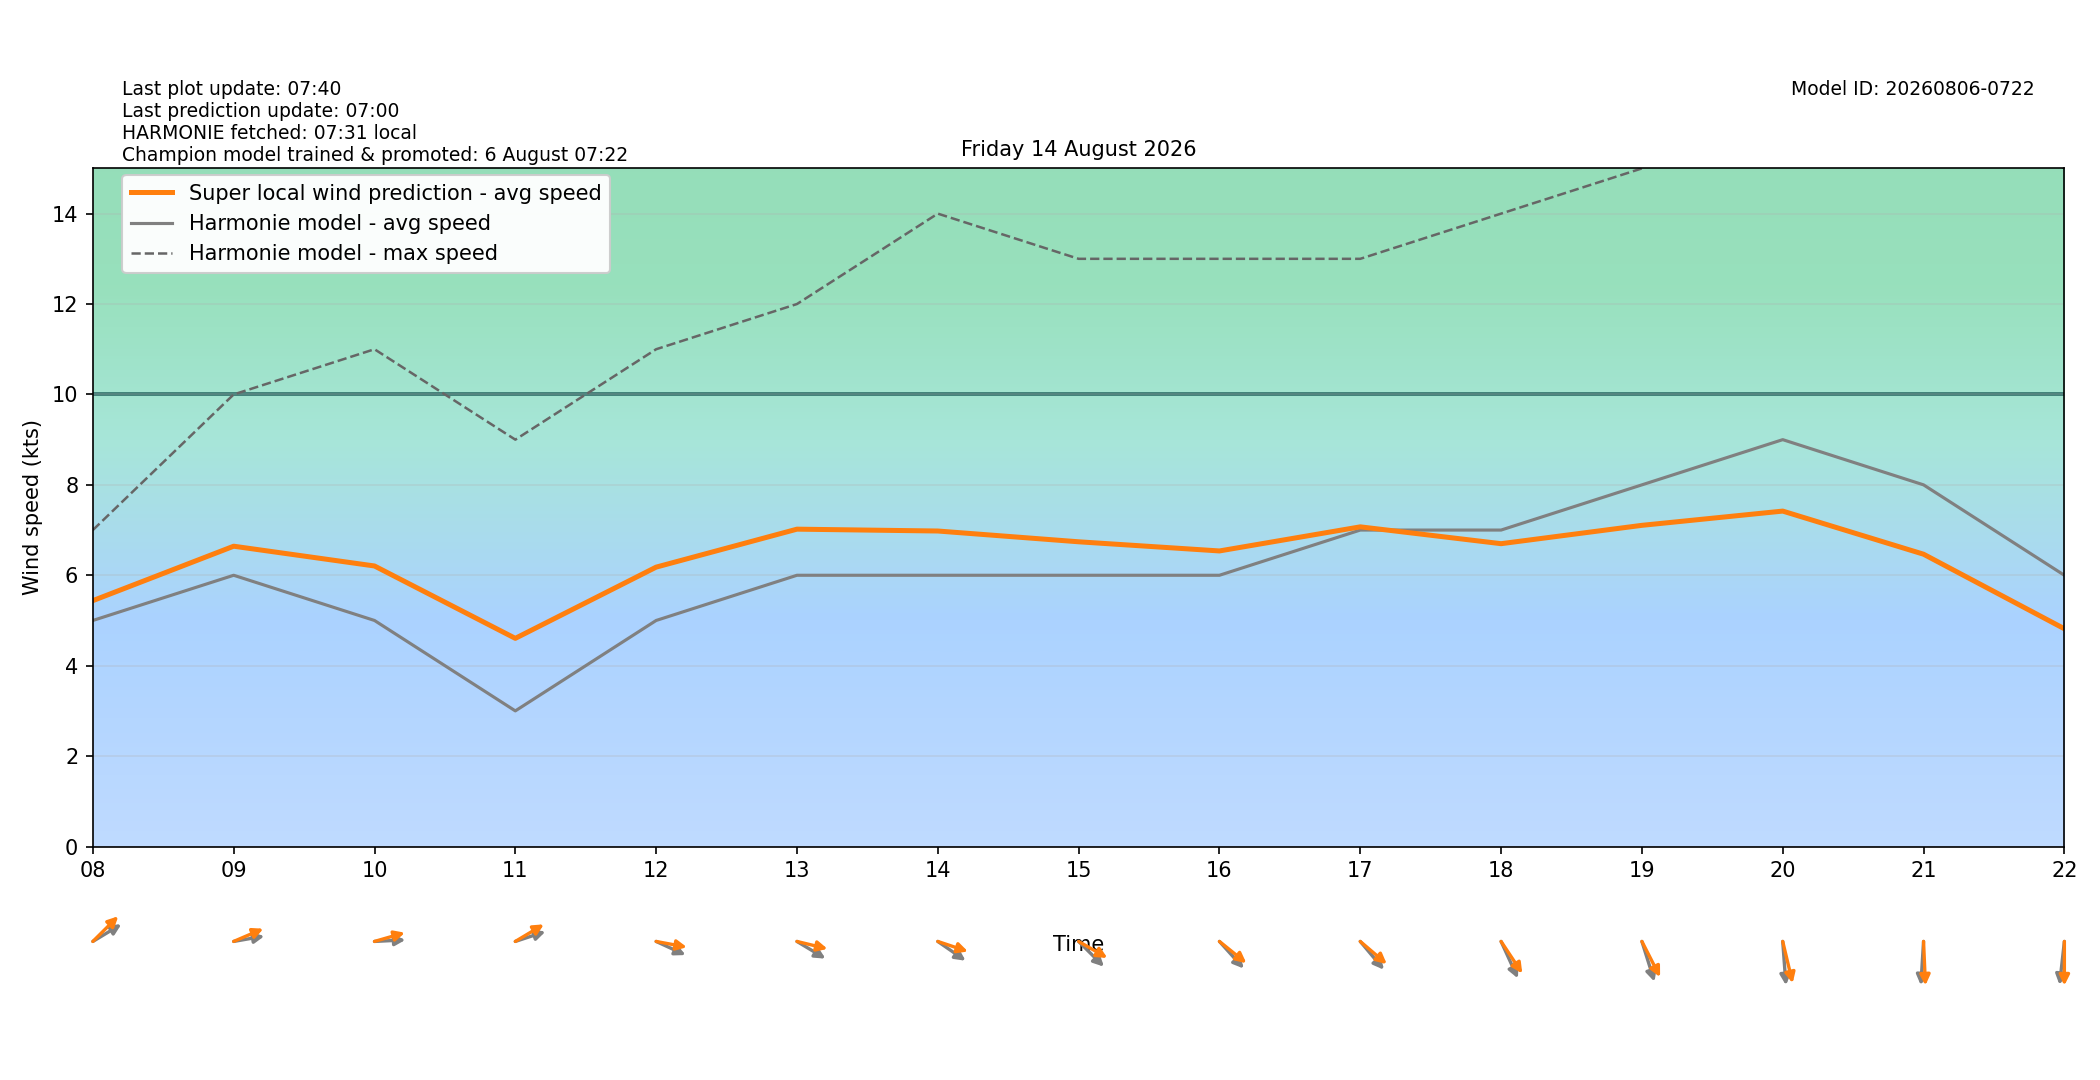

Data behind this chart, as committed beside it:
target_time_utc, target_time_local, hour_utc, hour_local, forecast_wind_speed, forecast_wind_min, forecast_wind_max, lstm_pred_wind_speed, delta_speed_lstm_minus_forecast, forecast_wind_dir_deg, lstm_pred_wind_dir_deg, delta_dir_lstm_minus_forecast
2026-08-13T22:00:00Z, 2026-08-14T00:00:00+0200, 22, 00, 5.0, 5.0, 7.0, 1.578, -3.422, 83.0, 80.16, -2.841
2026-08-13T23:00:00Z, 2026-08-14T01:00:00+0200, 23, 01, 3.0, 3.0, 7.0, 1.278, -1.722, 70.0, 64.06, -5.943
2026-08-14T00:00:00Z, 2026-08-14T02:00:00+0200, 00, 02, 3.0, 3.0, 4.0, 0.9709, -2.029, 77.0, 69.6, -7.404
2026-08-14T01:00:00Z, 2026-08-14T03:00:00+0200, 01, 03, 2.0, 2.0, 3.0, 0.8326, -1.167, 83.0, 75, -7.998
2026-08-14T02:00:00Z, 2026-08-14T04:00:00+0200, 02, 04, 1.0, 1.0, 3.0, 0.8442, -0.1558, 100.0, 91.28, -8.724
2026-08-14T03:00:00Z, 2026-08-14T05:00:00+0200, 03, 05, 1.0, 1.0, 1.0, 1.534, 0.5338, 173.0, 167.5, -5.469
2026-08-14T04:00:00Z, 2026-08-14T06:00:00+0200, 04, 06, 2.0, 2.0, 2.0, 2.299, 0.2989, 186.0, 178.1, -7.907
2026-08-14T05:00:00Z, 2026-08-14T07:00:00+0200, 05, 07, 3.0, 3.0, 3.0, 3.438, 0.4383, 249.0, 239.4, -9.559
2026-08-14T06:00:00Z, 2026-08-14T08:00:00+0200, 06, 08, 5.0, 5.0, 7.0, 5.439, 0.4389, 247.0, 235.1, -11.89
2026-08-14T07:00:00Z, 2026-08-14T09:00:00+0200, 07, 09, 6.0, 6.0, 10.0, 6.643, 0.6427, 263.0, 253.2, -9.823
2026-08-14T08:00:00Z, 2026-08-14T10:00:00+0200, 08, 10, 5.0, 5.0, 11.0, 6.205, 1.205, 268.0, 258.5, -9.458
2026-08-14T09:00:00Z, 2026-08-14T11:00:00+0200, 09, 11, 3.0, 3.0, 9.0, 4.605, 1.605, 257.0, 247.2, -9.835
2026-08-14T10:00:00Z, 2026-08-14T12:00:00+0200, 10, 12, 5.0, 5.0, 11.0, 6.18, 1.18, 288.0, 277.5, -10.52
2026-08-14T11:00:00Z, 2026-08-14T13:00:00+0200, 11, 13, 6.0, 6.0, 12.0, 7.02, 1.02, 293.0, 279.7, -13.33
2026-08-14T12:00:00Z, 2026-08-14T14:00:00+0200, 12, 14, 6.0, 6.0, 14.0, 6.979, 0.979, 296.0, 283.2, -12.77
2026-08-14T13:00:00Z, 2026-08-14T15:00:00+0200, 13, 15, 6.0, 6.0, 13.0, 6.741, 0.7406, 305.0, 292, -13.05
2026-08-14T14:00:00Z, 2026-08-14T16:00:00+0200, 14, 16, 6.0, 6.0, 13.0, 6.538, 0.538, 308.0, 299.6, -8.426
2026-08-14T15:00:00Z, 2026-08-14T17:00:00+0200, 15, 17, 7.0, 7.0, 13.0, 7.071, 0.07118, 310.0, 301, -9.018
2026-08-14T16:00:00Z, 2026-08-14T18:00:00+0200, 16, 18, 7.0, 7.0, 14.0, 6.699, -0.3013, 327.0, 316.7, -10.27
2026-08-14T17:00:00Z, 2026-08-14T19:00:00+0200, 17, 19, 8.0, 8.0, 15.0, 7.104, -0.8955, 336.0, 324, -11.99
2026-08-14T18:00:00Z, 2026-08-14T20:00:00+0200, 18, 20, 9.0, 9.0, 17.0, 7.42, -1.58, 354.0, 341.3, -12.72
2026-08-14T19:00:00Z, 2026-08-14T21:00:00+0200, 19, 21, 8.0, 8.0, 17.0, 6.466, -1.534, 5.0, 356.5, -8.508
2026-08-14T20:00:00Z, 2026-08-14T22:00:00+0200, 20, 22, 6.0, 6.0, 15.0, 4.817, -1.183, 9.0, 360, -9
2026-08-14T21:00:00Z, 2026-08-14T23:00:00+0200, 21, 23, 4.0, 4.0, 11.0, 2.854, -1.146, 29.0, 18.16, -10.84
